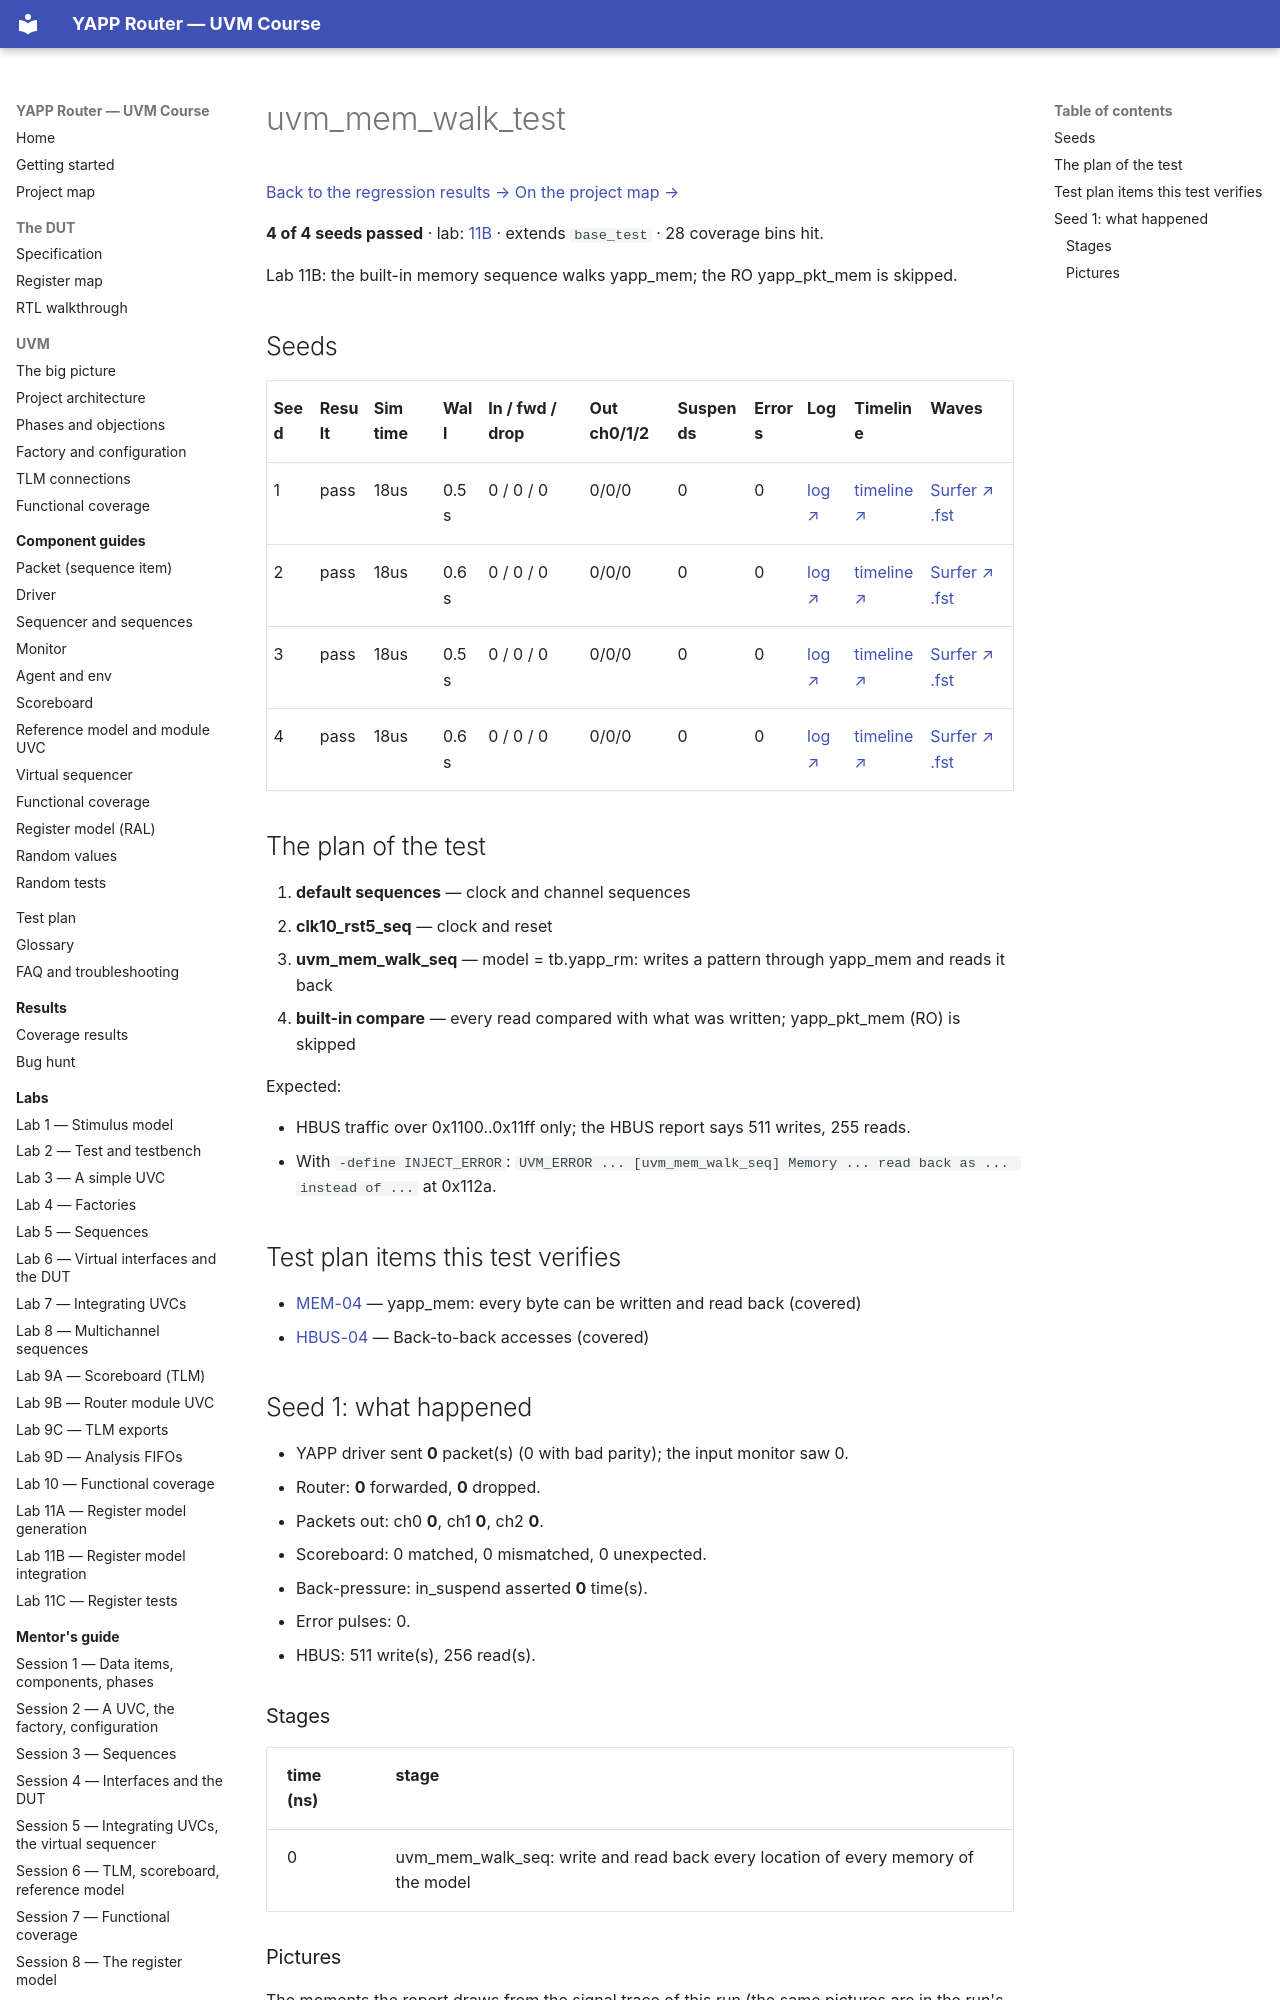

repository: tamirgabgab/Qcom-Mentoring · page: regression/uvm_mem_walk_test/index.html · generator: mkdocs

# uvm_mem_walk_test

<!-- generated by scripts/project_map/build.py from yapp_project/regression/runs.json -- run the regression, `make sim-report ONLY=yapp_project OUT=yapp_project/regression`, then `make map`; do not edit this file -->

[Back to the regression results →](index.md){ .pm-link } [On the project map →](../project-map.md#view=plan&node=cls:uvm_mem_walk_test){ .pm-link }

**4 of 4 seeds passed** · lab: [11B](../labs/lab11b.md) · extends `base_test` · 28 coverage bins hit.

Lab 11B: the built-in memory sequence walks yapp_mem; the RO yapp_pkt_mem is skipped.
